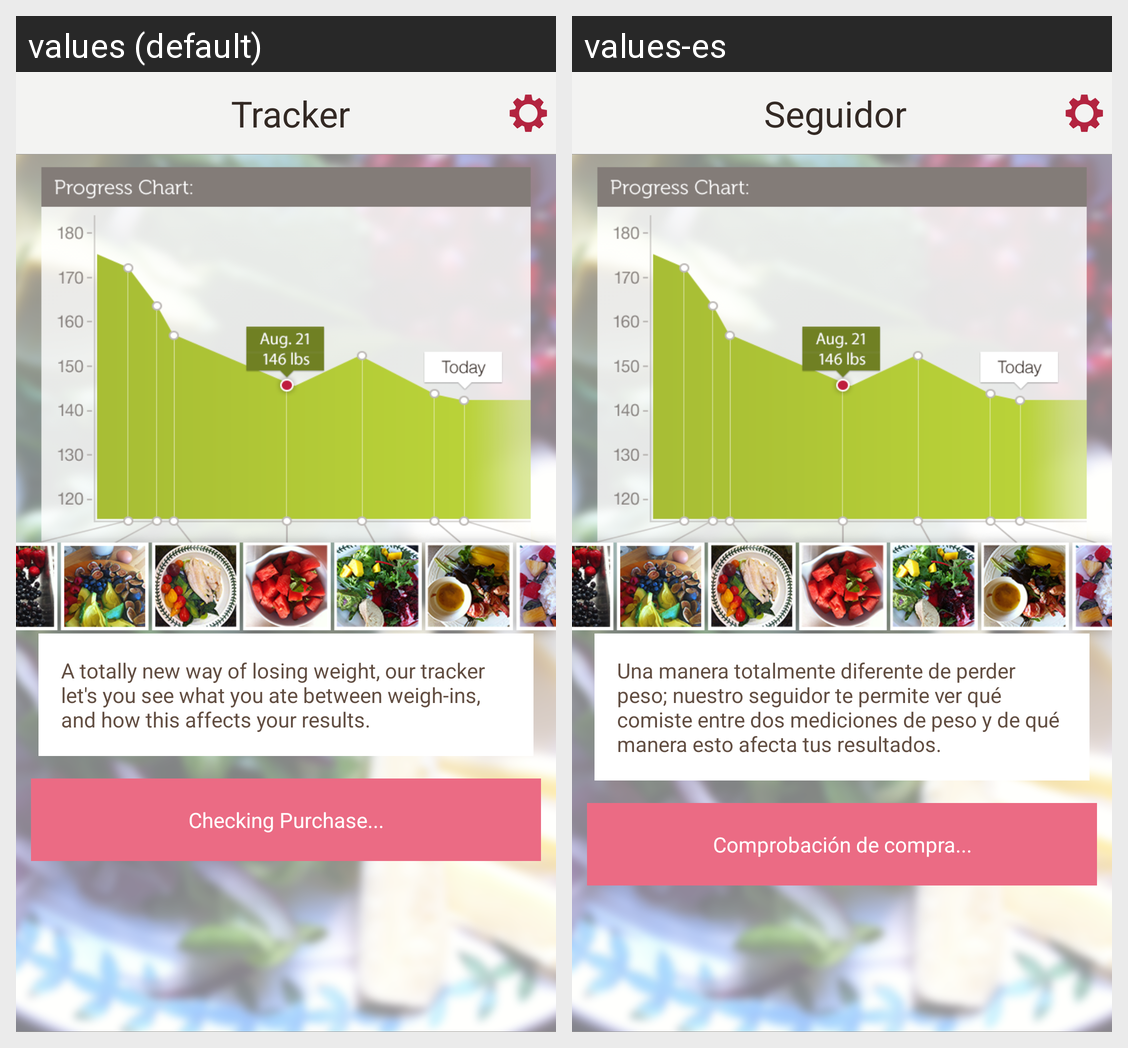

Here is an Android app screen in its default locale and in the app's own translations. Write out the translated-string differences for the strings that appear on this screen.
Android screen res/layout/tracker_viewflipper.xml rendered under 2 locales, left to right: values (default), values-es. Device: Nexus 5 (rendered at 1080×1920; each locale shown at half size, 540×960, under a caption strip naming it); theme AppTheme.
Strings drawn on this screen, with the default value and each locale's value (text and hints the layout hard-codes, and strings that could not be matched under every locale, appear in the picture but are not listed):

tracker
  values: Tracker
  values-es: Seguidor

tracker_txt
  values: A totally new way of losing weight, our tracker let's you see what you ate between weigh-ins, and how this affects your results.
  values-es: Una manera totalmente diferente de perder peso; nuestro seguidor te permite ver qué comiste entre dos mediciones de peso y de qué manera esto afecta tus resultados.

checking_purchase
  values: Checking Purchase...
  values-es: Comprobación de compra...
